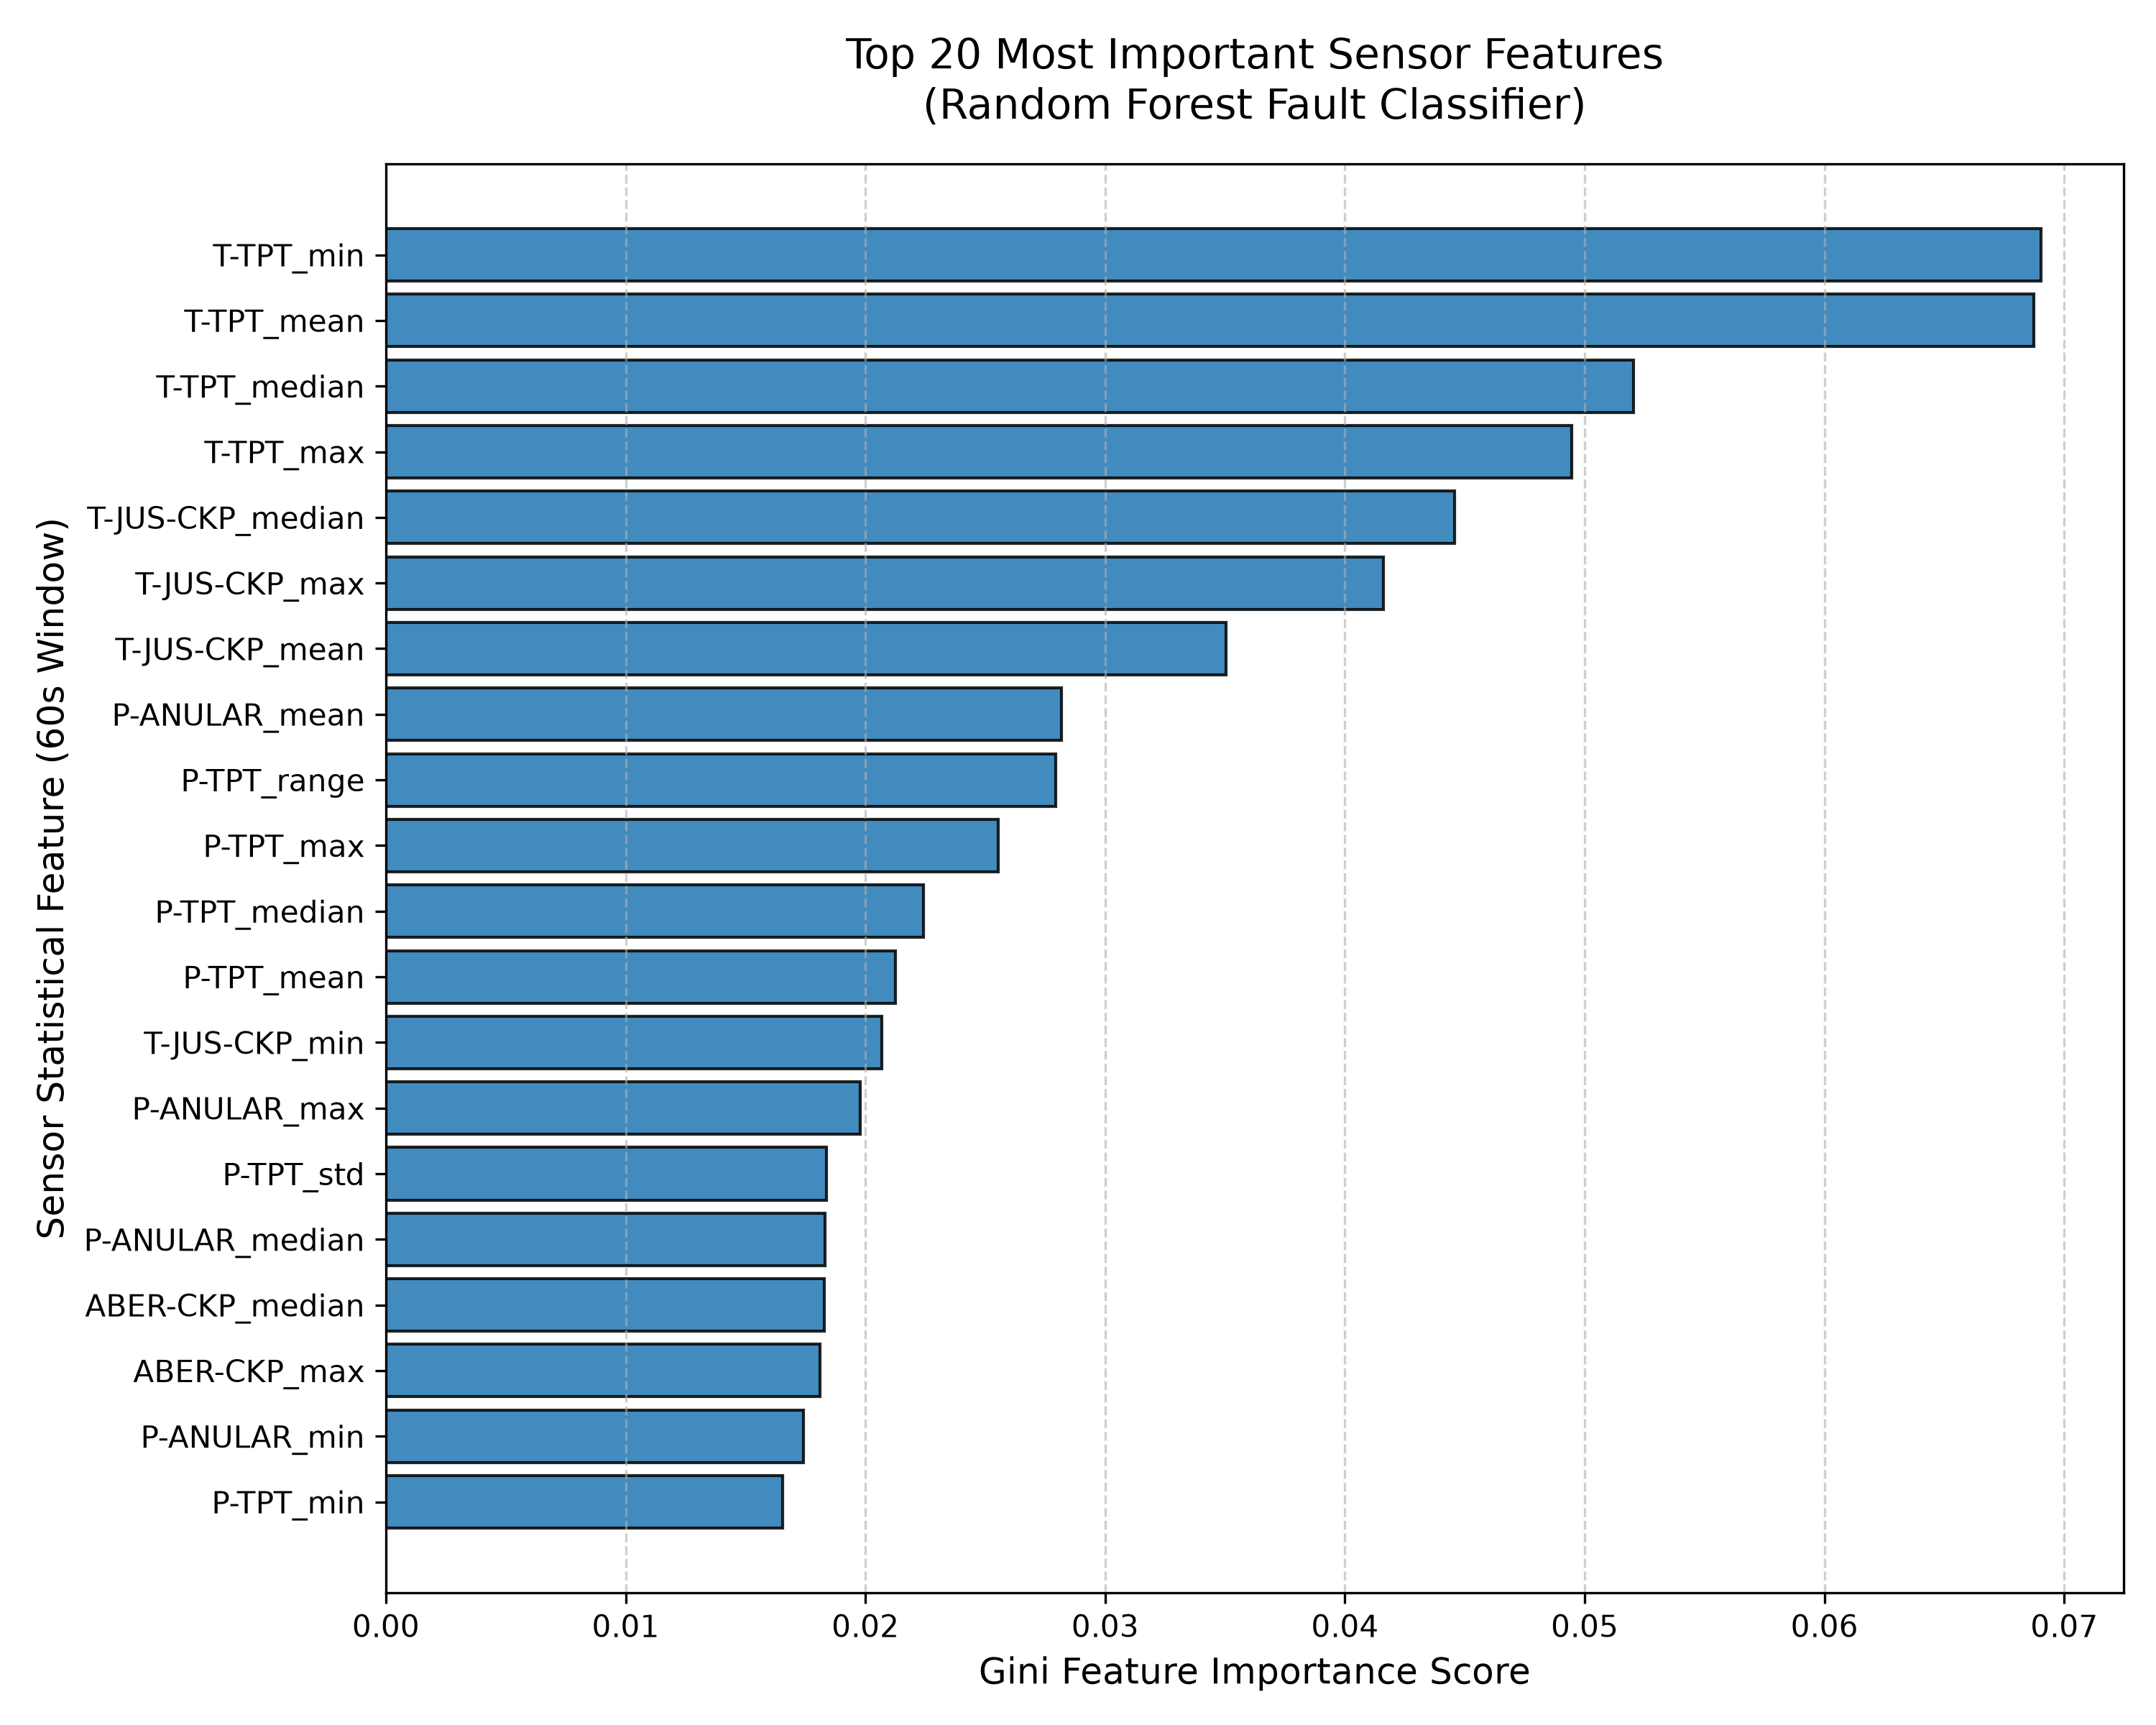

The table this chart was drawn from, first rows:
Rank, Feature, Importance
1, T-TPT_min, 0.06903
2, T-TPT_mean, 0.06873
3, T-TPT_median, 0.05202
4, T-TPT_max, 0.04947
5, T-JUS-CKP_median, 0.04457
6, T-JUS-CKP_max, 0.04162
7, T-JUS-CKP_mean, 0.03504
8, P-ANULAR_mean, 0.02817
9, P-TPT_range, 0.02795
10, P-TPT_max, 0.02554
11, P-TPT_median, 0.02243
12, P-TPT_mean, 0.02125
13, T-JUS-CKP_min, 0.02068
14, P-ANULAR_max, 0.01977
15, P-TPT_std, 0.01838
16, P-ANULAR_median, 0.01832
17, ABER-CKP_median, 0.01828
18, ABER-CKP_max, 0.0181
19, P-ANULAR_min, 0.01741
20, P-TPT_min, 0.01654
21, P-MON-CKP_std, 0.01635
22, ABER-CKP_mean, 0.01633
23, ABER-CKP_min, 0.01617
24, T-JUS-CKP_range, 0.01371
25, P-MON-CKP_max, 0.01335
26, P-JUS-CKGL_mean, 0.01294
27, P-MON-CKP_median, 0.01252
28, P-MON-CKP_mean, 0.0125
29, P-MON-CKP_min, 0.01239
30, P-JUS-CKGL_min, 0.01232
31, T-PDG_mean, 0.01196
32, P-JUS-CKGL_median, 0.01145
33, QGL_median, 0.01129
34, P-JUS-CKGL_max, 0.01079
35, T-PDG_median, 0.009782
36, T-MON-CKP_std, 0.009779
37, QGL_max, 0.009383
38, T-JUS-CKP_std, 0.009161
39, P-MON-CKP_range, 0.00913
40, QGL_mean, 0.00912
41, QGL_min, 0.008462
42, T-PDG_min, 0.008223
43, T-PDG_max, 0.008223
44, T-MON-CKP_range, 0.007709
45, T-MON-CKP_max, 0.006241
46, P-PDG_max, 0.005805
47, T-MON-CKP_mean, 0.005505
48, T-MON-CKP_min, 0.005274
49, P-PDG_min, 0.005212
50, P-PDG_median, 0.004985
51, P-ANULAR_range, 0.004726
52, P-PDG_mean, 0.004446
53, T-TPT_range, 0.003887
54, ABER-CKP_range, 0.003437
55, QGL_std, 0.003415
56, ABER-CKGL_max, 0.003279
57, T-MON-CKP_median, 0.003087
58, QGL_range, 0.003044
59, T-TPT_std, 0.002754
60, ABER-CKP_std, 0.001888
... 31 more rows
